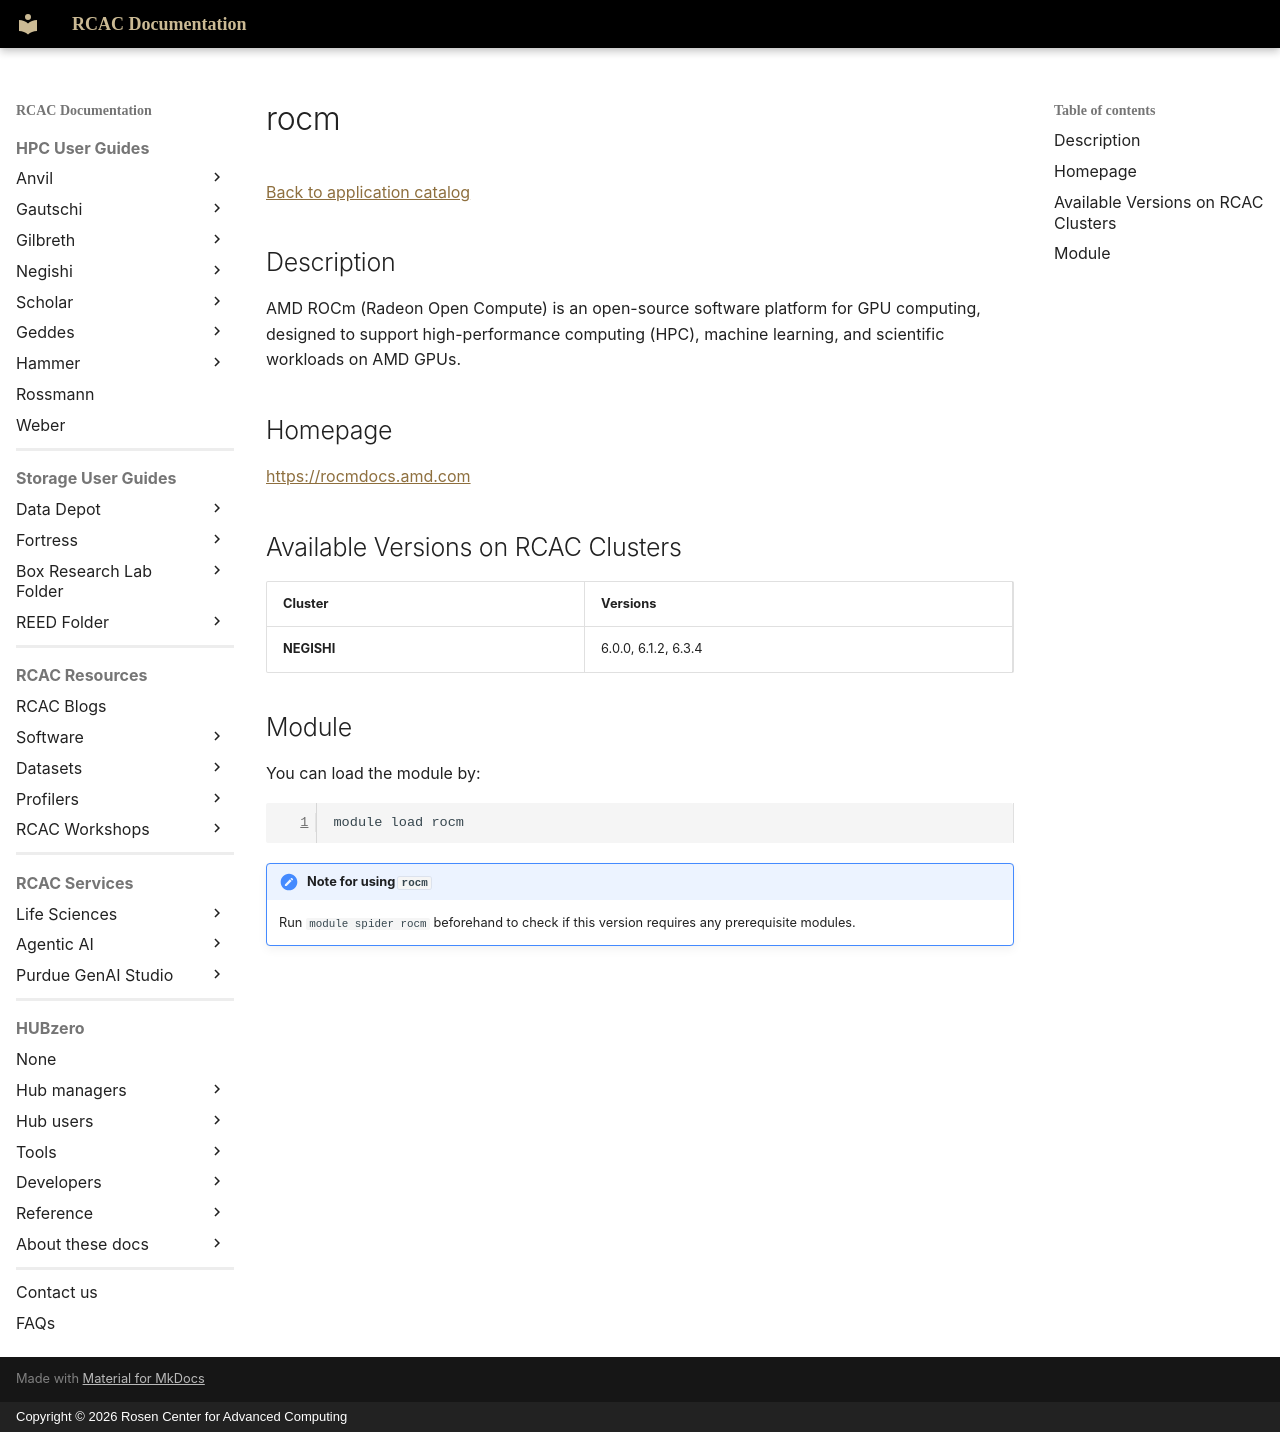

repository: PurdueRCAC/RCAC-Docs · page: software/apps_md/rocm/index.html · generator: mkdocs · copyright: Copyright © 2026 Rosen Center for Advanced Computing

# rocm

[Back to application catalog](../app_catalog.md)

## Description

AMD ROCm (Radeon Open Compute) is an open-source software platform for GPU computing, designed to support high-performance computing (HPC), machine learning, and scientific workloads on AMD GPUs.

## Homepage

[https://rocmdocs.amd.com](https://rocmdocs.amd.com)

## Available Versions on RCAC Clusters

|Cluster|Versions|
|---|---|
**NEGISHI**|6.0.0, 6.1.2, 6.3.4

## Module

You can load the module by:

```bash
module load rocm
```

!!! note "Note for using `rocm`"
    Run `module spider rocm` beforehand to check if this version requires any prerequisite modules.
